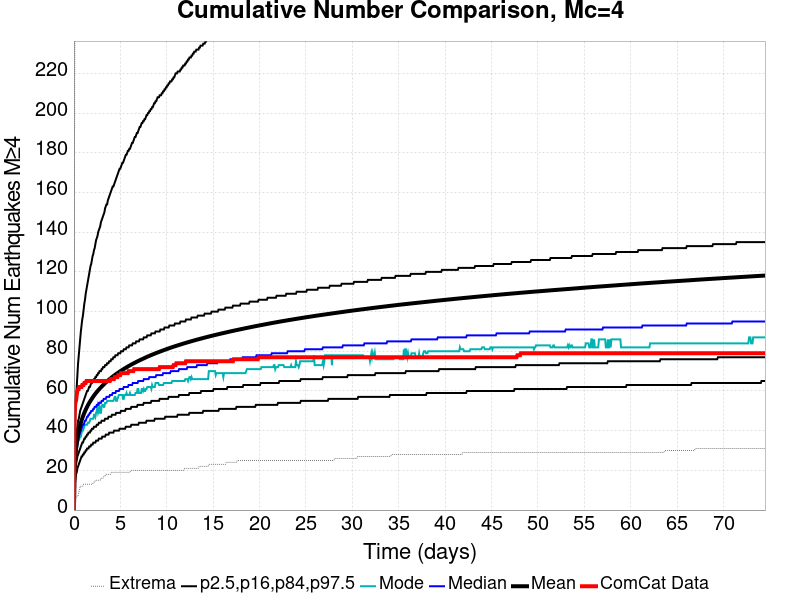

The data file committed next to this chart (first rows):
Time (days), ComCat Data, Simulation Mean, Simulation Median, Simulation Mode, Simulation Minimum, Simulation Maximum, 2.5 %-ile, 16 %-ile, 84 %-ile, 97.5 %-ile
0.0, 0.0, 0.0, 0.0, 0.0, 0.0, 0.0, 0.0, 0.0, 0.0, 0.0
0.07454, 49.0, 20.64, 20.0, 19.0, 3.0, 212.0, 11.0, 15.0, 25.0, 34.0
0.1491, 54.0, 26.85, 25.0, 25.0, 5.0, 294.0, 15.0, 20.0, 32.0, 47.0
0.2236, 55.0, 30.78, 29.0, 28.0, 6.0, 376.0, 18.0, 23.0, 36.0, 55.0
0.2982, 58.0, 33.73, 31.0, 31.0, 7.0, 434.0, 19.0, 25.0, 40.0, 62.0
0.3727, 60.0, 36.1, 33.0, 32.0, 7.0, 474.0, 21.0, 27.0, 42.0, 68.0
0.4473, 61.0, 38.1, 35.0, 35.0, 7.0, 501.0, 22.0, 28.0, 45.0, 74.0
0.5218, 61.0, 39.83, 37.0, 35.0, 9.0, 521.0, 23.0, 29.0, 46.0, 78.0
0.5963, 62.0, 41.36, 38.0, 36.0, 10.0, 535.0, 24.0, 30.0, 48.0, 82.0
0.6709, 62.0, 42.75, 39.0, 37.0, 12.0, 562.0, 25.0, 31.0, 50.0, 86.0
0.7454, 62.0, 43.98, 40.0, 37.0, 12.0, 583.0, 26.0, 32.0, 51.0, 90.0
0.82, 62.0, 45.12, 41.0, 39.0, 12.0, 598.0, 27.0, 33.0, 52.0, 93.0
0.8945, 63.0, 46.18, 42.0, 40.0, 12.0, 620.0, 27.0, 34.0, 53.0, 96.0
0.969, 63.0, 47.16, 43.0, 40.0, 12.0, 636.0, 28.0, 34.0, 54.0, 98.0
1.044, 63.0, 48.08, 43.0, 41.0, 13.0, 651.0, 28.0, 35.0, 55.0, 101.0
1.118, 64.0, 48.94, 44.0, 42.0, 13.0, 666.0, 29.0, 36.0, 56.0, 104.0
1.193, 64.0, 49.77, 45.0, 43.0, 13.0, 676.0, 29.0, 36.0, 57.0, 106.0
1.267, 64.0, 50.55, 45.0, 43.0, 13.0, 689.0, 30.0, 37.0, 58.0, 109.0
1.342, 65.0, 51.29, 46.0, 43.0, 13.0, 700.0, 30.0, 37.0, 59.0, 111.0
1.416, 65.0, 52, 47.0, 43.0, 13.0, 707.0, 31.0, 38.0, 60.0, 113.0
1.491, 65.0, 52.68, 47.0, 44.0, 13.0, 720.0, 31.0, 38.0, 60.0, 115.0
1.565, 65.0, 53.32, 48.0, 44.0, 13.0, 733.0, 31.0, 39.0, 61.0, 117.0
1.64, 65.0, 53.94, 48.0, 44.0, 13.0, 741.0, 32.0, 39.0, 62.0, 119.0
1.714, 65.0, 54.53, 49.0, 45.0, 13.0, 752.0, 32.0, 39.0, 62.0, 121.0
1.789, 65.0, 55.1, 49.0, 46.0, 13.0, 757.0, 32.0, 40.0, 63.0, 123.0
1.864, 65.0, 55.65, 50.0, 46.0, 13.0, 761.0, 33.0, 40.0, 64.0, 124.0
1.938, 65.0, 56.18, 50.0, 46.0, 13.0, 771.0, 33.0, 41.0, 64.0, 126.0
2.013, 65.0, 56.7, 50.0, 46.0, 13.0, 780.0, 33.0, 41.0, 65.0, 128.0
2.087, 65.0, 57.2, 51.0, 46.0, 14.0, 789.0, 34.0, 41.0, 65.0, 129.0
2.162, 65.0, 57.68, 51.0, 48.0, 14.0, 792.0, 34.0, 42.0, 66.0, 131.0
2.236, 65.0, 58.16, 52.0, 48.0, 14.0, 800.0, 34.0, 42.0, 66.0, 132.0
2.311, 65.0, 58.62, 52.0, 47.0, 15.0, 807.0, 34.0, 42.0, 67.0, 134.0
2.385, 65.0, 59.06, 52.0, 49.0, 15.0, 828.0, 35.0, 42.0, 67.0, 136.0
2.46, 65.0, 59.49, 53.0, 50.0, 15.0, 845.0, 35.0, 43.0, 68.0, 137.0
2.534, 65.0, 59.9, 53.0, 52.0, 15.0, 856.0, 35.0, 43.0, 68.0, 138.0
2.609, 65.0, 60.31, 53.0, 49.0, 15.0, 873.0, 35.0, 43.0, 69.0, 140.0
2.684, 65.0, 60.7, 54.0, 50.0, 15.0, 890.0, 36.0, 44.0, 69.0, 141.0
2.758, 65.0, 61.09, 54.0, 52.0, 15.0, 902.0, 36.0, 44.0, 70.0, 142.0
2.833, 65.0, 61.48, 54.0, 49.0, 15.0, 910.0, 36.0, 44.0, 70.0, 143.0
2.907, 65.0, 61.84, 54.0, 49.0, 16.0, 919.0, 36.0, 44.0, 70.0, 145.0
2.982, 65.0, 62.21, 55.0, 52.0, 16.0, 929.0, 36.0, 45.0, 71.0, 146.0
3.056, 65.0, 62.57, 55.0, 53.0, 16.0, 934.0, 37.0, 45.0, 71.0, 147.0
3.131, 65.0, 62.92, 55.0, 53.0, 16.0, 939.0, 37.0, 45.0, 72.0, 148.0
3.205, 65.0, 63.26, 56.0, 52.0, 17.0, 951.0, 37.0, 45.0, 72.0, 149.0
3.28, 65.0, 63.6, 56.0, 52.0, 17.0, 960.0, 37.0, 45.0, 72.0, 150.0
3.354, 65.0, 63.94, 56.0, 54.0, 17.0, 964.0, 37.0, 46.0, 73.0, 152.0
3.429, 65.0, 64.26, 56.0, 54.0, 18.0, 967.0, 38.0, 46.0, 73.0, 153.0
3.503, 65.0, 64.58, 57.0, 54.0, 18.0, 974.0, 38.0, 46.0, 73.0, 154.0
3.578, 65.0, 64.9, 57.0, 55.0, 18.0, 977.0, 38.0, 46.0, 74.0, 154.0
3.653, 65.0, 65.2, 57.0, 55.0, 18.0, 980.0, 38.0, 46.0, 74.0, 156.0
3.727, 65.0, 65.5, 57.0, 55.0, 18.0, 984.0, 38.0, 47.0, 74.0, 157.0
3.802, 65.0, 65.8, 57.0, 55.0, 18.0, 985.0, 39.0, 47.0, 75.0, 158.0
3.876, 65.0, 66.09, 58.0, 55.0, 18.0, 988.0, 39.0, 47.0, 75.0, 159.0
3.951, 66.0, 66.38, 58.0, 55.0, 18.0, 994.0, 39.0, 47.0, 75.0, 160.0
4.025, 66.0, 66.66, 58.0, 55.0, 19.0, 997.0, 39.0, 47.0, 76.0, 161.0
4.1, 66.0, 66.94, 58.0, 55.0, 19.0, 1000, 39.0, 48.0, 76.0, 162.0
4.174, 66.0, 67.21, 59.0, 55.0, 19.0, 1006, 39.0, 48.0, 76.0, 163.0
4.249, 66.0, 67.47, 59.0, 55.0, 19.0, 1013, 39.0, 48.0, 77.0, 163.0
4.323, 66.0, 67.74, 59.0, 56.0, 19.0, 1017, 40.0, 48.0, 77.0, 164.0
4.398, 67.0, 68, 59.0, 57.0, 19.0, 1019, 40.0, 48.0, 77.0, 165.0
... 940 more rows
